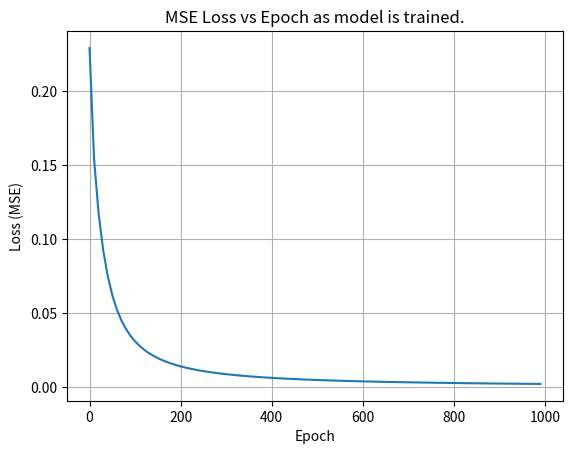

Recreate this plot in Python. (Note: this script raises an exception after producing the figure.)
import numpy as np
import matplotlib.pyplot as plt
import os


def sigmoid(x: float):
    return 1/(np.exp(-x)+1)

def mse_loss(y_true, y_pred):
    """
    MSE - mean square error calculation
    """
    return ((y_true - y_pred)**2).mean()

def deriv_sigmoid(x):
    """
    Derivative of the sigmoid function.
    """
    fx = sigmoid(x)
    return fx * (1 - fx)

class Neural_network:
    """
    neural network with 2 inputs.
    There are two layers, a hidden layer with 2 neurons and an output layer with 1 neuron.
    """
    def __init__(self):
        # Adding the weights of the network
        self.w1 = np.random.normal()
        self.w2 = np.random.normal()
        self.w3 = np.random.normal()
        self.w4 = np.random.normal()
        self.w5 = np.random.normal()
        self.w6 = np.random.normal()
        
        # Adding the biases of the network
        self.b1 = np.random.normal()
        self.b2 = np.random.normal()
        self.b3 = np.random.normal()
        
    def feed_forward(self, x):
        h1 = sigmoid(self.w1 * x[0] + self.w2 * x[1] + self.b1)
        h2 = sigmoid(self.w3 * x[0] + self.w4 * x[1] + self.b2)
        o1 = sigmoid(self.w5 * h1 + self.w6 * h2 + self.b3)
        return o1
    
    def train(self, data, all_y_trues):
        """
        Method to train the neural network.
        :param data: [n,2] numpy array where n in the number of samples in the training data.
        :param all_y_trues: numpy array which corresponds to the data in 'data'.
        """
        learning_rate = 0.1
        epochs = 1000

        self.epoch_intervals = []
        self.loss_intervals = []

        for epoch in range(epochs):
            for x, y_true in zip(data, all_y_trues):
                sum_h1 = self.w1 * x[0] + self.w2 * x[1] + self.b1
                h1 = sigmoid(sum_h1)

                sum_h2 = self.w3 * x[0] + self.w4 * x[1] + self.b2
                h2 = sigmoid(sum_h2)

                sum_o1 = self.w5 * h1 + self.w6 * h2 + self.b3
                o1 = sigmoid(sum_o1)
                y_pred = o1
                
                ### Calculating the partial derivatives
                dl_dypred = -2 * (y_true - y_pred)

                # Neuron o1
                dypred_dw5 = h1 * deriv_sigmoid(sum_o1)
                dypred_dw6 = h2 * deriv_sigmoid(sum_o1)
                dypred_db3 = deriv_sigmoid(sum_o1)

                dypred_dh1 = self.w5 * deriv_sigmoid(sum_o1)
                dypred_dh2 = self.w6 * deriv_sigmoid(sum_o1)


                # Neuron h1
                dh1_dw1 = x[0] * deriv_sigmoid(sum_h1)
                dh1_dw2 = x[1] * deriv_sigmoid(sum_h1)
                dh1_db1 = deriv_sigmoid(sum_h1)
                
                # Neuron h2
                dh2_dw3 = x[0] * deriv_sigmoid(sum_h2)
                dh2_dw4 = x[1] * deriv_sigmoid(sum_h2)
                dh2_db2 = deriv_sigmoid(sum_h2)

                ### Updating the weights and biases

                # Neuron h1
                self.w1 -= learning_rate * dl_dypred * dypred_dh1 * dh1_dw1
                self.w2 -= learning_rate * dl_dypred * dypred_dh1 * dh1_dw2
                self.b1 -= learning_rate * dl_dypred * dypred_dh1 * dh1_db1

                # Neuron h2
                self.w3 -= learning_rate * dl_dypred * dypred_dh2 * dh2_dw3
                self.w4 -= learning_rate * dl_dypred * dypred_dh2 * dh2_dw4
                self.b2 -= learning_rate * dl_dypred * dypred_dh2 * dh2_db2

                # Neuron 01
                self.w5 -= learning_rate * dl_dypred * dypred_dw5 
                self.w6 -= learning_rate * dl_dypred * dypred_dw6 
                self.b3 -= learning_rate * dl_dypred * dypred_db3

            ### Calculate the total loss
            if epoch % 10 == 0:
                y_preds = np.apply_along_axis(self.feed_forward, 1, data)
                loss = mse_loss(all_y_trues, y_preds)
                print("Epoch %d loss: %.3f" % (epoch, loss))
                self.epoch_intervals.append(epoch)
                self.loss_intervals.append(loss)

    def plot_loss_over_epoch(self, save_plot: bool = False):
        """
        Plotting how the calculated MSE varies over epoch. We should expect ths to decrease over time a the model is trained.
        """
        if len(self.epoch_intervals) != 0 and len(self.loss_intervals) != 0 and len(self.epoch_intervals) == len(self.loss_intervals):
            plt.plot(self.epoch_intervals, self.loss_intervals)
            plt.xlabel('Epoch')
            plt.ylabel('Loss (MSE)')
            plt.title('MSE Loss vs Epoch as model is trained.')
            plt.grid()

            if save_plot:
                root_dir = os.path.dirname(os.path.realpath(__file__))
                results_dir = root_dir + os.sep + 'Results'
                if not os.path.exists(results_dir):
                    os.mkdir(results_dir)
                file_name = results_dir + os.sep + 'MSE_loss_vs_epoch.png'
                plt.savefig(file_name)

            plt.show()
        else:
            raise ValueError('self.epoch_intervals and self.loss_intervals are not of the same length.')
        
        


if __name__ == "__main__":

    # Define the training dataset
    data = np.array([[-2, -1], 
    [25, 6],
    [17, 4],
    [-15, -6]])

    # All true values
    all_y_trues = np.array([1, 0, 0, 1])

    # Train the network
    network = Neural_network()
    network.train(data=data, all_y_trues=all_y_trues)
    network.plot_loss_over_epoch(save_plot=True)
    